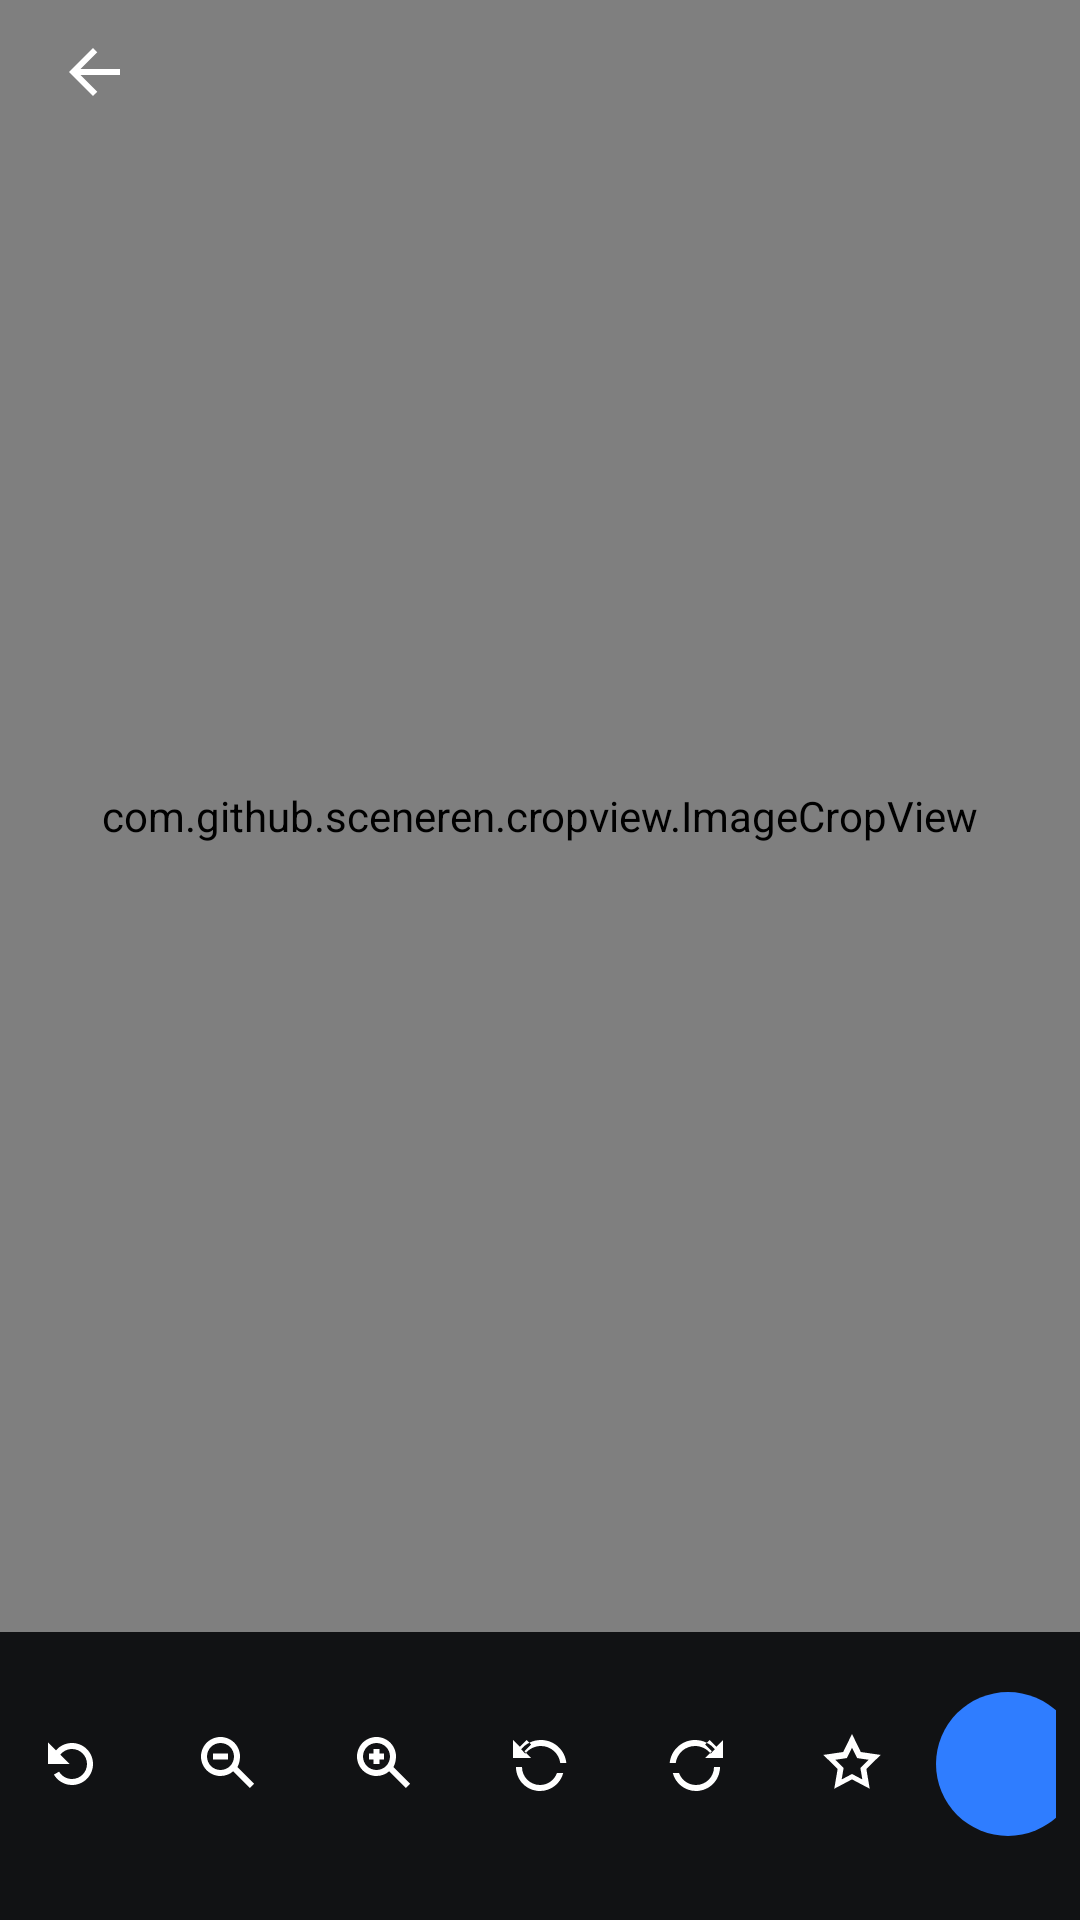

Reconstruct the res/layout file that produces this screen, plus the resources it refers to.
<!-- AndroidManifest.xml: application theme Theme.AndroidCropView -->
<!-- res/layout/activity_crop.xml -->
<?xml version="1.0" encoding="utf-8"?>
<androidx.constraintlayout.widget.ConstraintLayout xmlns:android="http://schemas.android.com/apk/res/android"
    xmlns:app="http://schemas.android.com/apk/res-auto"
    xmlns:tools="http://schemas.android.com/tools"
    android:id="@+id/main"
    android:layout_width="match_parent"
    android:layout_height="match_parent"
    android:background="#101114"
    tools:context=".CropActivity">

    <com.github.sceneren.cropview.ImageCropView
        android:id="@+id/cropImageView"
        android:layout_width="0dp"
        android:layout_height="0dp"
        app:icv_cornerColor="@android:color/white"
        app:icv_cornerLength="28dp"
        app:icv_cornerStrokeWidth="4dp"
        app:icv_cropFrameResizeEnabled="true"
        app:icv_maxZoomScale="4.0"
        app:icv_showCornerHandles="true"
        app:icv_showGridLines="true"
        app:layout_constraintBottom_toTopOf="@id/bottomBar"
        app:layout_constraintEnd_toEndOf="parent"
        app:layout_constraintStart_toStartOf="parent"
        app:layout_constraintTop_toTopOf="parent" />

    <androidx.appcompat.widget.AppCompatImageButton
        android:id="@+id/ivBack"
        android:layout_width="48dp"
        android:layout_height="48dp"
        android:layout_marginStart="8dp"
        android:background="?attr/selectableItemBackgroundBorderless"
        android:contentDescription="@string/crop_back"
        android:padding="12dp"
        android:src="@drawable/ic_arrow_back_24"
        app:layout_constraintStart_toStartOf="parent"
        app:layout_constraintTop_toTopOf="parent"
        app:tint="@android:color/white" />

    <TextView
        android:id="@+id/tvStatus"
        android:layout_width="0dp"
        android:layout_height="48dp"
        android:layout_marginStart="8dp"
        android:layout_marginEnd="16dp"
        android:gravity="center_vertical"
        android:maxLines="1"
        android:textColor="@android:color/white"
        android:textSize="14sp"
        app:layout_constraintEnd_toEndOf="parent"
        app:layout_constraintStart_toEndOf="@id/ivBack"
        app:layout_constraintTop_toTopOf="@id/ivBack"
        tools:text="矩形 16:9" />

    <LinearLayout
        android:id="@+id/bottomBar"
        android:layout_width="0dp"
        android:layout_height="96dp"
        android:background="#E6111215"
        android:gravity="center"
        android:orientation="horizontal"
        android:paddingHorizontal="8dp"
        android:paddingTop="8dp"
        android:paddingBottom="16dp"
        app:layout_constraintBottom_toBottomOf="parent"
        app:layout_constraintEnd_toEndOf="parent"
        app:layout_constraintStart_toStartOf="parent">

        <androidx.appcompat.widget.AppCompatImageButton
            android:id="@+id/btnReset"
            style="@style/CropToolbarButton"
            android:contentDescription="@string/crop_reset"
            android:src="@drawable/ic_reset_24" />

        <androidx.appcompat.widget.AppCompatImageButton
            android:id="@+id/btnZoomOut"
            style="@style/CropToolbarButton"
            android:contentDescription="@string/crop_zoom_out"
            android:src="@drawable/ic_zoom_out_24" />

        <androidx.appcompat.widget.AppCompatImageButton
            android:id="@+id/btnZoomIn"
            style="@style/CropToolbarButton"
            android:contentDescription="@string/crop_zoom_in"
            android:src="@drawable/ic_zoom_in_24" />

        <androidx.appcompat.widget.AppCompatImageButton
            android:id="@+id/btnRotateLeft"
            style="@style/CropToolbarButton"
            android:contentDescription="@string/crop_rotate_left"
            android:src="@drawable/ic_rotate_left_24" />

        <androidx.appcompat.widget.AppCompatImageButton
            android:id="@+id/btnRotateRight"
            style="@style/CropToolbarButton"
            android:contentDescription="@string/crop_rotate_right"
            android:src="@drawable/ic_rotate_right_24" />

        <androidx.appcompat.widget.AppCompatImageButton
            android:id="@+id/btnShape"
            style="@style/CropToolbarButton"
            android:contentDescription="@string/crop_shape"
            android:src="@drawable/ic_shape_24" />

        <androidx.appcompat.widget.AppCompatImageButton
            android:id="@+id/btnCrop"
            style="@style/CropToolbarButtonPrimary"
            android:contentDescription="@string/crop_done"
            android:src="@drawable/ic_check_24" />
    </LinearLayout>

    <androidx.core.widget.ContentLoadingProgressBar
        android:id="@+id/progressBar"
        style="?android:attr/progressBarStyleLarge"
        android:layout_width="48dp"
        android:layout_height="48dp"
        android:indeterminateTint="@android:color/white"
        app:layout_constraintBottom_toTopOf="@id/bottomBar"
        app:layout_constraintEnd_toEndOf="parent"
        app:layout_constraintStart_toStartOf="parent"
        app:layout_constraintTop_toTopOf="parent" />

</androidx.constraintlayout.widget.ConstraintLayout>
<!-- resources referenced by this layout -->
<resources>
  <!-- drawable ic_arrow_back_24 (drawable) -->
  <vector xmlns:android="http://schemas.android.com/apk/res/android"
      android:width="24dp"
      android:height="24dp"
      android:viewportWidth="24"
      android:viewportHeight="24">
      <path
          android:fillColor="#FFFFFFFF"
          android:pathData="M20,11L6.83,11l5.59,-5.59L11,4 3,12l8,8 1.42,-1.41L6.83,13L20,13z" />
  </vector>
  <!-- drawable ic_reset_24 (drawable) -->
  <vector xmlns:android="http://schemas.android.com/apk/res/android"
      android:width="24dp"
      android:height="24dp"
      android:viewportWidth="24"
      android:viewportHeight="24">
      <path
          android:fillColor="#FFFFFFFF"
          android:pathData="M12,5c-2.14,0 -4.06,0.96 -5.35,2.46L4,4.81L4,12h7.19L8.1,8.91C9.02,7.76 10.43,7 12,7c2.76,0 5,2.24 5,5s-2.24,5 -5,5c-1.83,0 -3.43,-0.99 -4.3,-2.46l-1.73,1C7.18,17.61 9.43,19 12,19c3.87,0 7,-3.13 7,-7s-3.13,-7 -7,-7z" />
  </vector>
  <!-- drawable ic_shape_24 (drawable) -->
  <vector xmlns:android="http://schemas.android.com/apk/res/android"
      android:width="24dp"
      android:height="24dp"
      android:viewportWidth="24"
      android:viewportHeight="24">
      <path
          android:fillColor="#FFFFFFFF"
          android:pathData="M12,2l2.94,6.01 6.63,0.96 -4.79,4.67 1.13,6.6L12,17.12 6.09,20.24l1.13,-6.6 -4.79,-4.67 6.63,-0.96zM12,6.54l-1.72,3.49 -3.86,0.56 2.79,2.72 -0.66,3.84L12,15.33l3.45,1.82 -0.66,-3.84 2.79,-2.72 -3.86,-0.56z" />
  </vector>
  <!-- drawable ic_zoom_in_24 (drawable) -->
  <vector xmlns:android="http://schemas.android.com/apk/res/android"
      android:width="24dp"
      android:height="24dp"
      android:viewportWidth="24"
      android:viewportHeight="24">
      <path
          android:fillColor="#FFFFFFFF"
          android:pathData="M9.5,3C5.91,3 3,5.91 3,9.5S5.91,16 9.5,16c1.61,0 3.09,-0.59 4.23,-1.57L19.29,20 20.7,18.59 15.14,13.03C15.67,12.01 16,10.8 16,9.5C16,5.91 13.09,3 9.5,3zM9.5,5C11.99,5 14,7.01 14,9.5S11.99,14 9.5,14 5,11.99 5,9.5 7.01,5 9.5,5zM8.5,7v1.5H7v2h1.5V12h2v-1.5H12v-2h-1.5V7z" />
  </vector>
  <!-- drawable ic_zoom_out_24 (drawable) -->
  <vector xmlns:android="http://schemas.android.com/apk/res/android"
      android:width="24dp"
      android:height="24dp"
      android:viewportWidth="24"
      android:viewportHeight="24">
      <path
          android:fillColor="#FFFFFFFF"
          android:pathData="M9.5,3C5.91,3 3,5.91 3,9.5S5.91,16 9.5,16c1.61,0 3.09,-0.59 4.23,-1.57L19.29,20 20.7,18.59 15.14,13.03C15.67,12.01 16,10.8 16,9.5C16,5.91 13.09,3 9.5,3zM9.5,5C11.99,5 14,7.01 14,9.5S11.99,14 9.5,14 5,11.99 5,9.5 7.01,5 9.5,5zM7,8.5h5v2H7z" />
  </vector>
  <string name="crop_back">返回</string>
  <string name="crop_done">完成裁剪</string>
  <string name="crop_reset">重置</string>
  <string name="crop_rotate_left">向左旋转</string>
  <string name="crop_rotate_right">向右旋转</string>
  <string name="crop_shape">切换裁剪形状</string>
  <string name="crop_zoom_in">放大</string>
  <string name="crop_zoom_out">缩小</string>
  <style name="CropToolbarButton">
          <item name="android:layout_width">48dp</item>
          <item name="android:layout_height">48dp</item>
          <item name="android:layout_marginHorizontal">2dp</item>
          <item name="android:background">?attr/selectableItemBackgroundBorderless</item>
          <item name="android:padding">12dp</item>
          <item name="tint">@android:color/white</item>
      </style>
  <style name="CropToolbarButtonPrimary" parent="CropToolbarButton">
          <item name="android:background">@drawable/bg_crop_primary_button</item>
      </style>
  <style name="Theme.AndroidCropView" parent="Base.Theme.AndroidCropView" />
  <!-- drawable bg_crop_primary_button (drawable) -->
  <?xml version="1.0" encoding="utf-8"?>
  <shape xmlns:android="http://schemas.android.com/apk/res/android"
      android:shape="oval">
      <solid android:color="#2F7DFF" />
  </shape>
  <style name="Base.Theme.AndroidCropView" parent="Theme.Material3.DayNight.NoActionBar">
          
          
      </style>
</resources>
